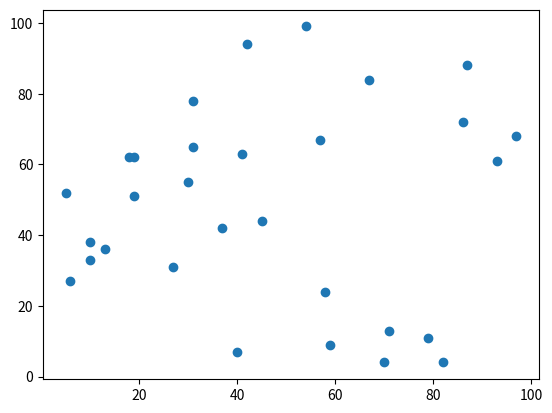

The script that saved this image:
import matplotlib.pyplot as plt
import random
x=[]
y=[]
for i in range(0,30):
    x.append(random.randint(0,100))
    y.append(random.randint(0,100))
plt.scatter(x,y)
plt.show()